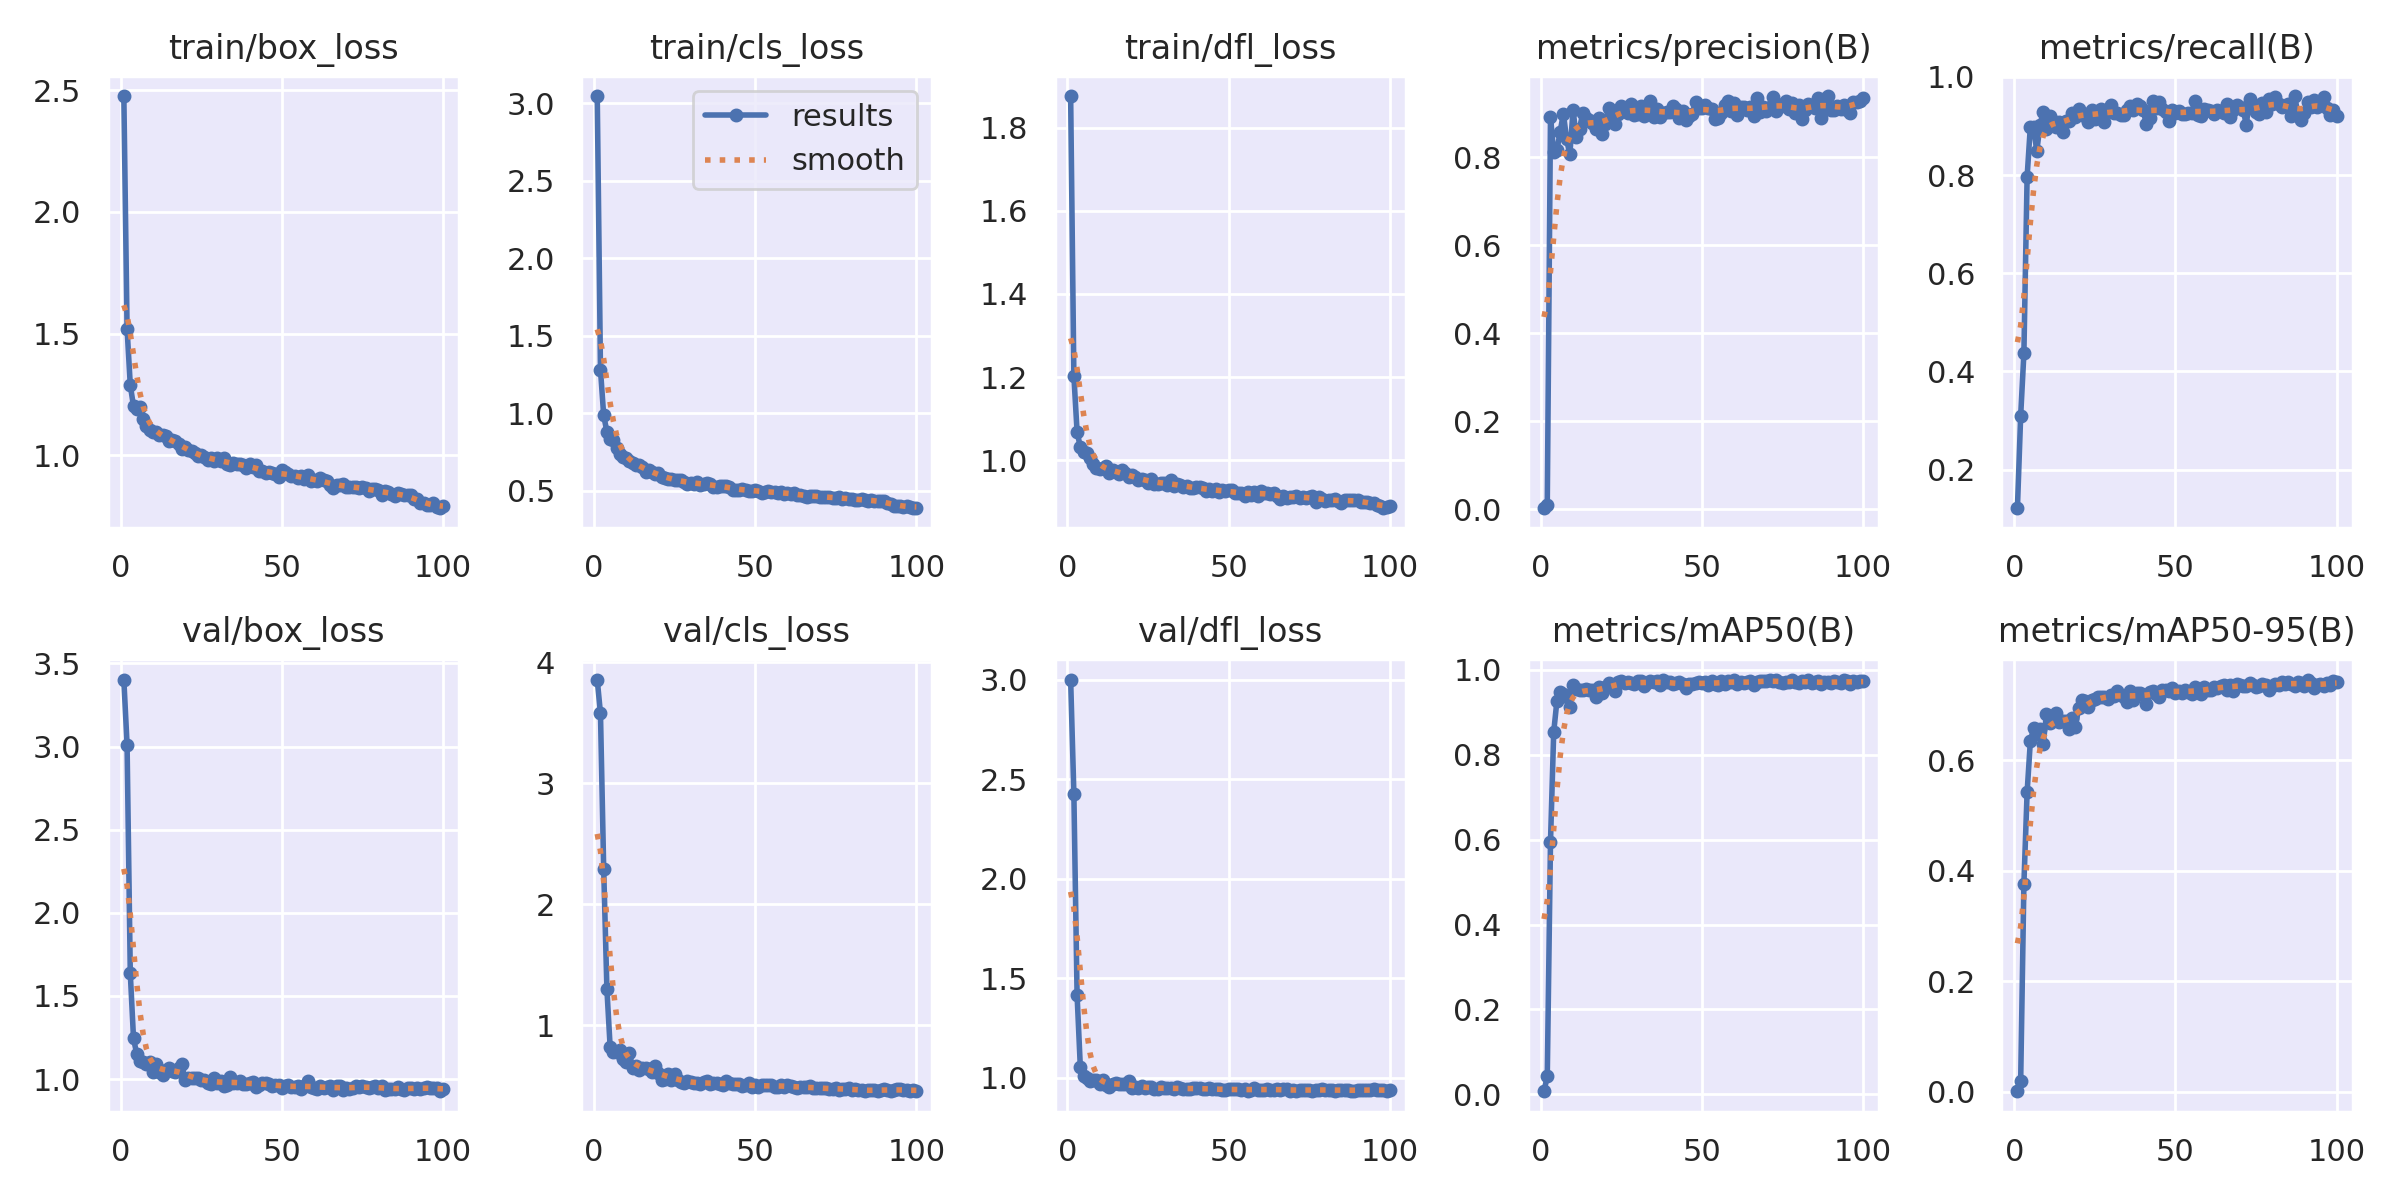

The table this chart was drawn from, first rows:
epoch, train/box_loss, train/cls_loss, train/dfl_loss, metrics/precision(B), metrics/recall(B), metrics/mAP50(B), metrics/mAP50-95(B), val/box_loss, val/cls_loss, val/dfl_loss, lr/pg0, lr/pg1, lr/pg2
1, 2.475, 3.046, 1.876, 0.00426, 0.1227, 0.00777, 0.00153, 3.402, 3.855, 3, 0.00032, 0.00032, 0.00032
2, 1.52, 1.282, 1.203, 0.01074, 0.3095, 0.04233, 0.0192, 3.012, 3.577, 2.427, 0.0006541, 0.0006541, 0.0006541
3, 1.288, 0.9854, 1.068, 0.8917, 0.4365, 0.5947, 0.3761, 1.636, 2.291, 1.413, 0.000982, 0.000982, 0.000982
4, 1.201, 0.8804, 1.032, 0.8109, 0.7962, 0.8538, 0.5425, 1.244, 1.297, 1.054, 0.001304, 0.001304, 0.001304
5, 1.189, 0.8364, 1.021, 0.8159, 0.8986, 0.9276, 0.6343, 1.151, 0.8227, 1.009, 0.00162, 0.00162, 0.00162
6, 1.197, 0.8284, 1.018, 0.8582, 0.8977, 0.947, 0.6583, 1.108, 0.7787, 0.9985, 0.00191, 0.00191, 0.00191
7, 1.151, 0.7728, 1.005, 0.8994, 0.8485, 0.9429, 0.6475, 1.105, 0.778, 0.9848, 0.00191, 0.00191, 0.00191
8, 1.12, 0.7385, 0.9923, 0.8408, 0.902, 0.9362, 0.6562, 1.09, 0.8005, 0.9896, 0.001892, 0.001892, 0.001892
9, 1.106, 0.7206, 0.9822, 0.8064, 0.9289, 0.912, 0.6299, 1.102, 0.7242, 0.9866, 0.001874, 0.001874, 0.001874
10, 1.094, 0.7115, 0.979, 0.9071, 0.8943, 0.9643, 0.6839, 1.044, 0.6965, 0.9692, 0.001856, 0.001856, 0.001856
11, 1.096, 0.6933, 0.9827, 0.847, 0.921, 0.9542, 0.6677, 1.091, 0.7684, 0.9855, 0.001838, 0.001838, 0.001838
12, 1.083, 0.6791, 0.9868, 0.8651, 0.9107, 0.9522, 0.6742, 1.042, 0.6487, 0.964, 0.00182, 0.00182, 0.00182
13, 1.082, 0.6633, 0.9702, 0.8995, 0.898, 0.9526, 0.685, 1.024, 0.6646, 0.9527, 0.001802, 0.001802, 0.001802
14, 1.081, 0.6641, 0.977, 0.8889, 0.9072, 0.9551, 0.6696, 1.055, 0.6303, 0.9669, 0.001784, 0.001784, 0.001784
15, 1.061, 0.6536, 0.972, 0.8856, 0.8879, 0.9523, 0.6711, 1.068, 0.6449, 0.9716, 0.001766, 0.001766, 0.001766
16, 1.062, 0.6201, 0.9678, 0.8785, 0.9102, 0.9521, 0.6715, 1.048, 0.6459, 0.9693, 0.001748, 0.001748, 0.001748
17, 1.058, 0.6356, 0.9757, 0.8632, 0.9092, 0.9358, 0.6566, 1.044, 0.6376, 0.9681, 0.00173, 0.00173, 0.00173
18, 1.045, 0.6178, 0.9685, 0.8885, 0.9268, 0.9607, 0.6763, 1.067, 0.6166, 0.9701, 0.001712, 0.001712, 0.001712
19, 1.028, 0.6059, 0.9592, 0.8529, 0.9189, 0.9457, 0.6611, 1.091, 0.6664, 0.9826, 0.001694, 0.001694, 0.001694
20, 1.033, 0.6163, 0.9652, 0.8758, 0.9349, 0.9593, 0.6954, 0.9917, 0.6055, 0.9501, 0.001676, 0.001676, 0.001676
21, 1.022, 0.5897, 0.959, 0.9112, 0.9221, 0.9704, 0.7102, 1.008, 0.5498, 0.9504, 0.001658, 0.001658, 0.001658
22, 1.016, 0.5811, 0.952, 0.8887, 0.9253, 0.9644, 0.7082, 1.007, 0.5607, 0.9501, 0.00164, 0.00164, 0.00164
23, 1.008, 0.5755, 0.9553, 0.8765, 0.9086, 0.9499, 0.6965, 1.004, 0.6002, 0.9599, 0.001622, 0.001622, 0.001622
24, 0.9978, 0.576, 0.953, 0.8983, 0.933, 0.9714, 0.7087, 1.008, 0.5518, 0.9464, 0.001604, 0.001604, 0.001604
25, 1.001, 0.5675, 0.9464, 0.9165, 0.9135, 0.9743, 0.7108, 0.9958, 0.5956, 0.9514, 0.001586, 0.001586, 0.001586
26, 0.9938, 0.5667, 0.9559, 0.9111, 0.9297, 0.9695, 0.7156, 0.994, 0.5463, 0.9506, 0.001568, 0.001568, 0.001568
27, 0.9819, 0.5691, 0.9434, 0.9005, 0.9349, 0.9712, 0.7156, 0.9748, 0.5355, 0.9419, 0.00155, 0.00155, 0.00155
28, 0.9888, 0.5561, 0.9437, 0.9206, 0.9082, 0.97, 0.7155, 0.9726, 0.5243, 0.9402, 0.001532, 0.001532, 0.001532
29, 0.9749, 0.5442, 0.9462, 0.8958, 0.9328, 0.9666, 0.7104, 1.004, 0.5407, 0.9508, 0.001514, 0.001514, 0.001514
30, 0.9876, 0.5525, 0.9459, 0.8992, 0.9422, 0.9729, 0.7178, 0.978, 0.5347, 0.947, 0.001496, 0.001496, 0.001496
31, 0.9752, 0.5412, 0.9397, 0.9156, 0.9268, 0.9746, 0.7158, 0.99, 0.5211, 0.9498, 0.001478, 0.001478, 0.001478
32, 0.9905, 0.5572, 0.9532, 0.8941, 0.9264, 0.9629, 0.7262, 0.9588, 0.5239, 0.9453, 0.00146, 0.00146, 0.00146
33, 0.9642, 0.5395, 0.9373, 0.917, 0.9232, 0.9703, 0.7184, 0.9621, 0.5134, 0.9415, 0.001442, 0.001442, 0.001442
34, 0.9602, 0.5436, 0.9423, 0.9281, 0.9233, 0.9748, 0.7148, 1.016, 0.5331, 0.951, 0.001424, 0.001424, 0.001424
35, 0.9667, 0.5464, 0.9415, 0.891, 0.9317, 0.9706, 0.7066, 0.978, 0.5379, 0.9463, 0.001406, 0.001406, 0.001406
36, 0.9635, 0.5421, 0.9351, 0.9092, 0.9408, 0.9732, 0.725, 0.9738, 0.5151, 0.9416, 0.001388, 0.001388, 0.001388
37, 0.9656, 0.5267, 0.9389, 0.8919, 0.9328, 0.9649, 0.7096, 0.9866, 0.5216, 0.9445, 0.00137, 0.00137, 0.00137
38, 0.9593, 0.525, 0.9333, 0.9003, 0.9445, 0.9758, 0.7219, 0.9681, 0.5218, 0.9402, 0.001352, 0.001352, 0.001352
39, 0.9485, 0.5326, 0.9344, 0.9023, 0.9402, 0.971, 0.722, 0.9724, 0.5129, 0.9484, 0.001334, 0.001334, 0.001334
40, 0.9653, 0.5334, 0.9349, 0.902, 0.9317, 0.9716, 0.7186, 0.9785, 0.5063, 0.9493, 0.001316, 0.001316, 0.001316
41, 0.9507, 0.5287, 0.9352, 0.9155, 0.904, 0.9678, 0.7029, 0.985, 0.5437, 0.9464, 0.001298, 0.001298, 0.001298
42, 0.9621, 0.5254, 0.9324, 0.9089, 0.9157, 0.9684, 0.723, 0.955, 0.5235, 0.9403, 0.00128, 0.00128, 0.00128
43, 0.9369, 0.5024, 0.9271, 0.889, 0.9498, 0.9712, 0.7253, 0.9636, 0.5177, 0.9416, 0.001262, 0.001262, 0.001262
44, 0.9347, 0.5073, 0.9304, 0.9062, 0.936, 0.9657, 0.7207, 0.9785, 0.5122, 0.9467, 0.001244, 0.001244, 0.001244
45, 0.9263, 0.5035, 0.9257, 0.8845, 0.9481, 0.9584, 0.7142, 0.976, 0.5165, 0.942, 0.001226, 0.001226, 0.001226
46, 0.9315, 0.5087, 0.9322, 0.8934, 0.9338, 0.9679, 0.7275, 0.9711, 0.4996, 0.9417, 0.001208, 0.001208, 0.001208
47, 0.9257, 0.5045, 0.9247, 0.8983, 0.9285, 0.9675, 0.7276, 0.9599, 0.5051, 0.9429, 0.00119, 0.00119, 0.00119
48, 0.9231, 0.4988, 0.9278, 0.9265, 0.9093, 0.9697, 0.7258, 0.9616, 0.5215, 0.9379, 0.001172, 0.001172, 0.001172
49, 0.9132, 0.5007, 0.9251, 0.9113, 0.9328, 0.9705, 0.7303, 0.9656, 0.4923, 0.9375, 0.001154, 0.001154, 0.001154
50, 0.9394, 0.5053, 0.9283, 0.9109, 0.9269, 0.9684, 0.7215, 0.9489, 0.5057, 0.9406, 0.001136, 0.001136, 0.001136
51, 0.9324, 0.4999, 0.928, 0.918, 0.9313, 0.9705, 0.7265, 0.9576, 0.491, 0.9425, 0.001118, 0.001118, 0.001118
52, 0.9223, 0.4874, 0.9208, 0.9125, 0.9242, 0.9639, 0.7216, 0.9641, 0.5036, 0.9425, 0.0011, 0.0011, 0.0011
53, 0.9153, 0.4886, 0.9206, 0.9097, 0.9242, 0.9731, 0.7269, 0.9554, 0.504, 0.9406, 0.001082, 0.001082, 0.001082
54, 0.9165, 0.5, 0.9213, 0.8877, 0.9264, 0.9666, 0.7245, 0.9514, 0.5043, 0.9354, 0.001064, 0.001064, 0.001064
55, 0.9086, 0.4884, 0.9147, 0.8883, 0.9255, 0.9641, 0.7196, 0.9579, 0.5049, 0.9414, 0.001046, 0.001046, 0.001046
56, 0.9167, 0.493, 0.9234, 0.8999, 0.9502, 0.975, 0.7333, 0.9381, 0.4912, 0.9339, 0.001028, 0.001028, 0.001028
57, 0.9014, 0.4819, 0.9174, 0.9191, 0.9215, 0.9669, 0.7244, 0.9568, 0.4923, 0.9375, 0.00101, 0.00101, 0.00101
58, 0.9175, 0.4938, 0.9235, 0.9279, 0.9201, 0.9743, 0.7197, 0.9865, 0.5111, 0.9496, 0.000992, 0.000992, 0.000992
59, 0.8953, 0.4799, 0.9139, 0.9054, 0.9338, 0.9722, 0.7321, 0.9525, 0.493, 0.9389, 0.000974, 0.000974, 0.000974
60, 0.8974, 0.4858, 0.926, 0.9229, 0.9323, 0.9763, 0.7283, 0.9483, 0.509, 0.9377, 0.000956, 0.000956, 0.000956
... 40 more rows
